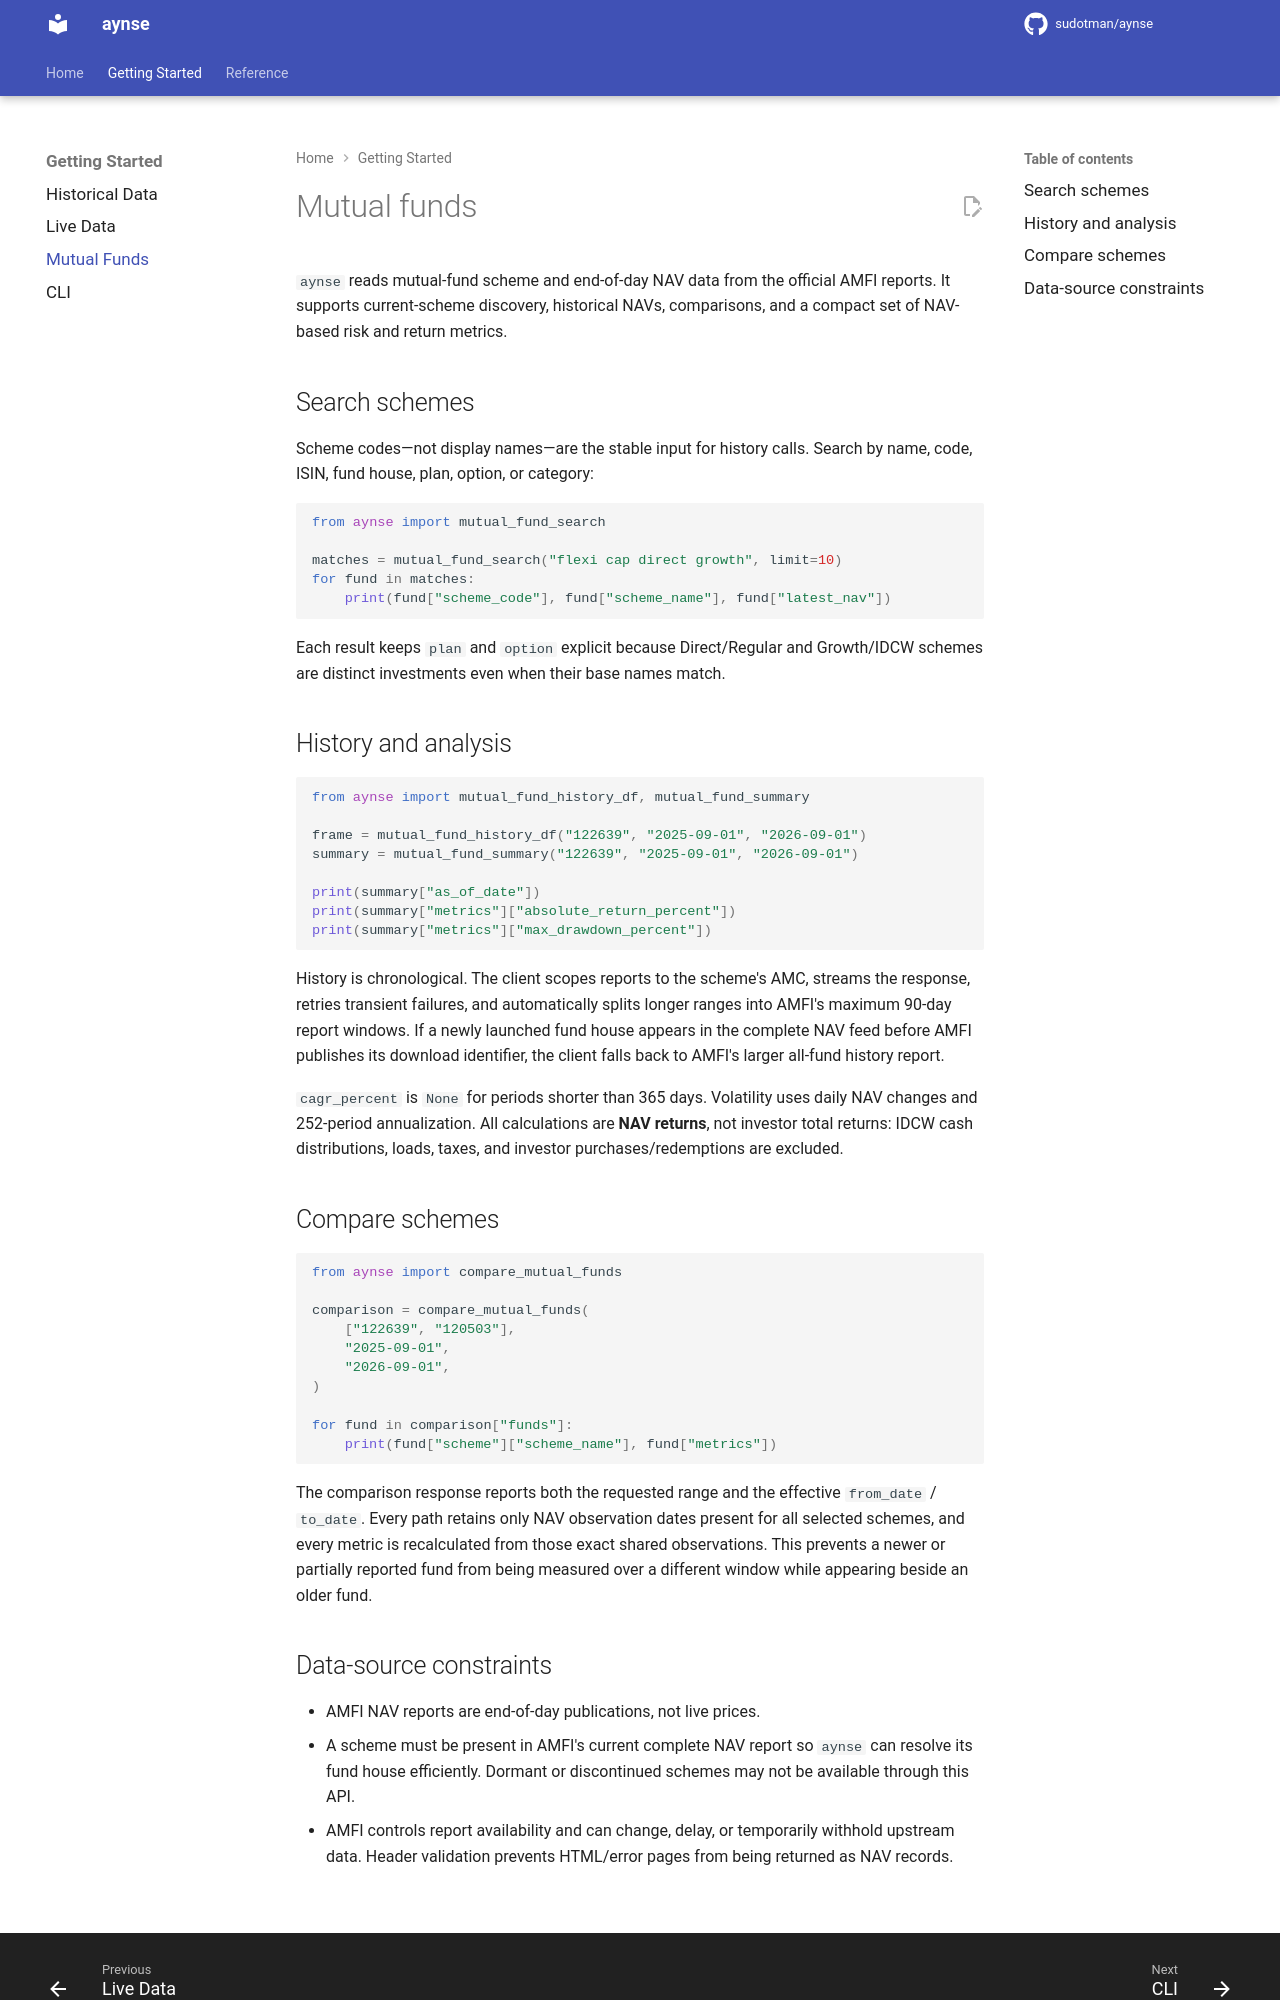

repository: sudotman/aynse · page: mutual_funds/index.html · generator: mkdocs

# Mutual funds

`aynse` reads mutual-fund scheme and end-of-day NAV data from the official AMFI
reports. It supports current-scheme discovery, historical NAVs, comparisons,
and a compact set of NAV-based risk and return metrics.

## Search schemes

Scheme codes—not display names—are the stable input for history calls. Search
by name, code, ISIN, fund house, plan, option, or category:

```python
from aynse import mutual_fund_search

matches = mutual_fund_search("flexi cap direct growth", limit=10)
for fund in matches:
    print(fund["scheme_code"], fund["scheme_name"], fund["latest_nav"])
```

Each result keeps `plan` and `option` explicit because Direct/Regular and
Growth/IDCW schemes are distinct investments even when their base names match.

## History and analysis

```python
from aynse import mutual_fund_history_df, mutual_fund_summary

frame = mutual_fund_history_df("122639", "2025-09-01", "2026-09-01")
summary = mutual_fund_summary("122639", "2025-09-01", "2026-09-01")

print(summary["as_of_date"])
print(summary["metrics"]["absolute_return_percent"])
print(summary["metrics"]["max_drawdown_percent"])
```

History is chronological. The client scopes reports to the scheme's AMC,
streams the response, retries transient failures, and automatically splits
longer ranges into AMFI's maximum 90-day report windows. If a newly launched
fund house appears in the complete NAV feed before AMFI publishes its download
identifier, the client falls back to AMFI's larger all-fund history report.

`cagr_percent` is `None` for periods shorter than 365 days. Volatility uses
daily NAV changes and 252-period annualization. All calculations are **NAV
returns**, not investor total returns: IDCW cash distributions, loads, taxes,
and investor purchases/redemptions are excluded.

## Compare schemes

```python
from aynse import compare_mutual_funds

comparison = compare_mutual_funds(
    ["122639", "120503"],
    "2025-09-01",
    "2026-09-01",
)

for fund in comparison["funds"]:
    print(fund["scheme"]["scheme_name"], fund["metrics"])
```

The comparison response reports both the requested range and the effective
`from_date` / `to_date`. Every path retains only NAV observation dates present
for all selected schemes, and every metric is recalculated from those exact
shared observations. This prevents a newer or partially reported fund from
being measured over a different window while appearing beside an older fund.
